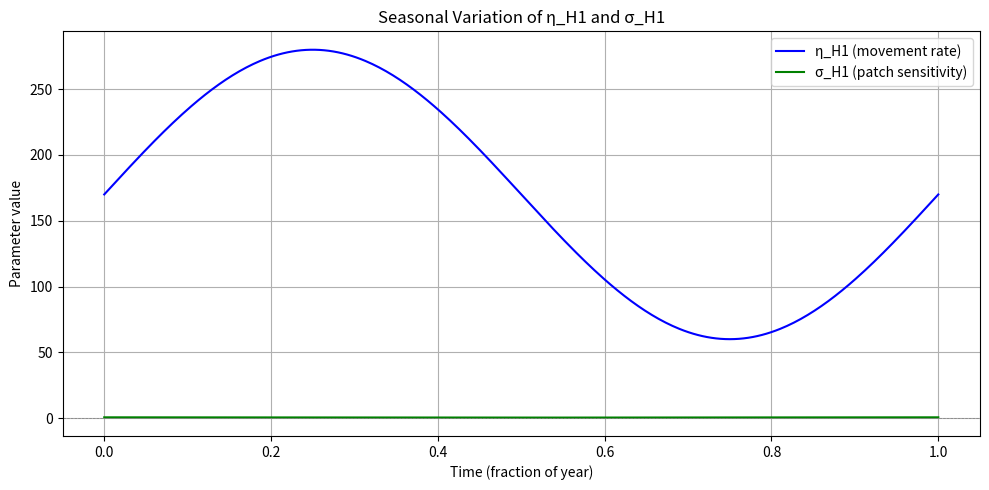

The script that saved this image:

# What should change?

## Eta: Area prospected per year: should strongly decrease in winter
## We could suppose lesser movement during calving 
# [redacted]
def seasonal_eta_H1(t):
    import numpy as np
    return 170 + 110 * np.sin(2 * np.pi * t)



## Sigma: the sensitivity of species to high quality patches
def seasonal_sigma_H1(t):
    import numpy as np
    
    return 0.5 + 0.1 * np.cos(2 * np.pi * t)

# You can do the same for other parameters


import numpy as np

import matplotlib.pyplot as plt

# Time vector: one year, in fractions (e.g. 0 = Jan, 0.25 = Apr, etc.)
t_vals = np.linspace(0, 1, 365)

# Evaluate functions
eta_vals = [seasonal_eta_H1(t) for t in t_vals]
sigma_vals = [seasonal_sigma_H1(t) for t in t_vals]

# Plot
plt.figure(figsize=(10, 5))
plt.plot(t_vals, eta_vals, label='η_H1 (movement rate)', color='blue')
plt.plot(t_vals, sigma_vals, label='σ_H1 (patch sensitivity)', color='green')
plt.axhline(0, color='gray', linestyle='--', linewidth=0.5)
plt.title("Seasonal Variation of η_H1 and σ_H1")
plt.xlabel("Time (fraction of year)")
plt.ylabel("Parameter value")
plt.legend()
plt.grid(True)
plt.tight_layout()
plt.show()

